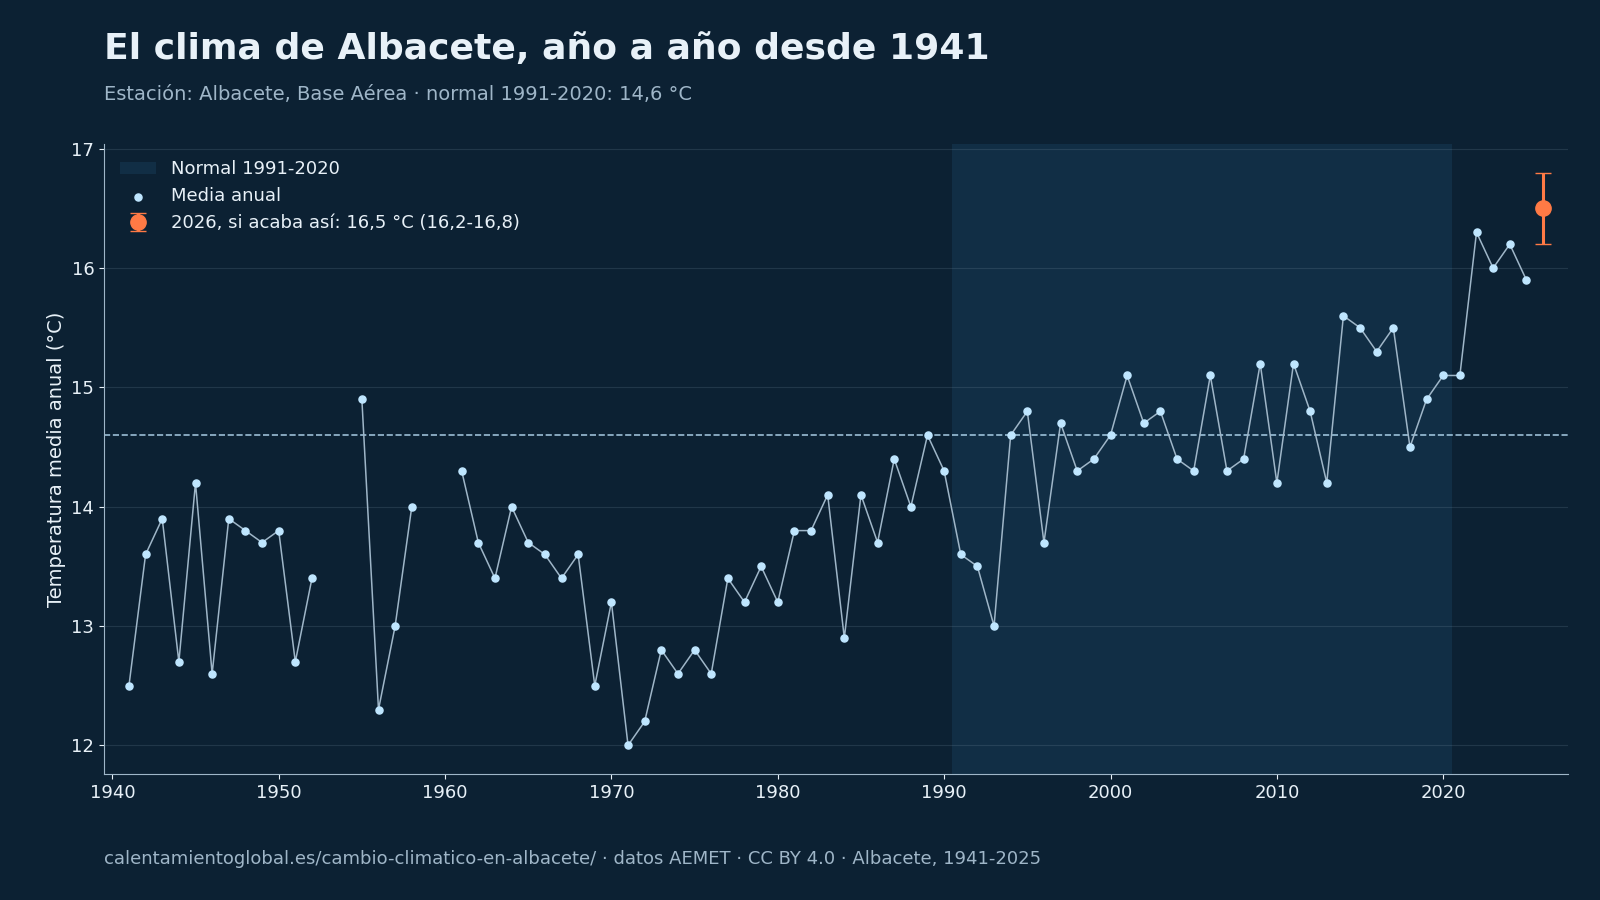

The data file committed next to this chart (first rows):
# Fuente: AEMET, cálculo de calentamientoglobal.es, CC BY 4.0, https://calentamientoglobal.es/cambio-cl…
anio, tm, tx, tn, anomalia, p
1941, 12.5, 18.8, 6.2, -2.1, 468.1
1942, 13.6, 19.8, 7.3, -1.0, 
1943, 13.9, 20.5, 7.2, -0.7, 362.4
1944, 12.7, 19.9, 5.6, -1.9, 368.8
1945, 14.2, 21.4, 6.9, -0.4, 260.3
1946, 12.6, 19.1, 6.0, -2.0, 
1947, 13.9, 20.4, 7.4, -0.7, 370.6
1948, 13.8, 20.6, 7.1, -0.8, 375.8
1949, 13.7, 20.6, 6.8, -0.9, 367.6
1950, 13.8, 21.0, 6.6, -0.8, 184.8
1951, 12.7, 19.3, 6.2, -1.9, 369.6
1952, 13.4, 20.4, 6.5, -1.2, 224.8
1955, 14.9, 21.5, 8.3, 0.3, 386.0
1956, 12.3, 19.2, 5.5, -2.3, 313.9
1957, 13.0, 19.7, 6.3, -1.6, 487.8
1958, 14.0, 20.0, 7.9, -0.6, 275.6
1961, 14.3, 21.1, 7.6, -0.3, 314.3
1962, 13.7, 20.1, 7.3, -0.9, 455.5
1963, 13.4, 19.6, 7.1, -1.2, 405.7
1964, 14.0, 20.8, 7.3, -0.6, 206.1
1965, 13.7, 20.0, 7.4, -0.9, 304.6
1966, 13.6, 20.4, 6.9, -1.0, 252.7
1967, 13.4, 20.5, 6.3, -1.2, 363.8
1968, 13.6, 20.3, 6.9, -1.0, 337.1
1969, 12.5, 18.7, 6.3, -2.1, 
1970, 13.2, 20.4, 6.0, -1.4, 293.8
1971, 12.0, 18.3, 5.7, -2.6, 461.2
1972, 12.2, 18.4, 6.1, -2.4, 490.4
1973, 12.8, 20.1, 5.6, -1.8, 189.2
1974, 12.6, 19.5, 5.8, -2.0, 440.1
1975, 12.8, 19.5, 6.1, -1.8, 494.5
1976, 12.6, 19.1, 6.2, -2.0, 497.3
1977, 13.4, 19.6, 7.1, -1.2, 357.5
1978, 13.2, 20.0, 6.5, -1.4, 289.0
1979, 13.5, 20.1, 7.0, -1.1, 450.7
1980, 13.2, 20.0, 6.4, -1.4, 384.8
1981, 13.8, 20.9, 6.7, -0.8, 276.2
1982, 13.8, 20.2, 7.3, -0.8, 319.2
1983, 14.1, 21.0, 7.1, -0.5, 235.3
1984, 12.9, 19.0, 6.8, -1.7, 385.4
1985, 14.1, 20.6, 7.6, -0.5, 261.9
1986, 13.7, 19.8, 7.6, -0.9, 392.4
1987, 14.4, 20.5, 8.4, -0.2, 332.3
1988, 14.0, 20.0, 7.9, -0.6, 399.9
1989, 14.6, 20.6, 8.5, 0.0, 548.5
1990, 14.3, 20.6, 8.1, -0.3, 287.6
1991, 13.6, 20.0, 7.2, -1.0, 321.2
1992, 13.5, 19.8, 7.2, -1.1, 384.7
1993, 13.0, 19.0, 7.0, -1.6, 454.5
1994, 14.6, 21.2, 8.1, 0.0, 272.9
1995, 14.8, 21.1, 8.4, 0.2, 271.3
1996, 13.7, 19.6, 7.7, -0.9, 534.2
1997, 14.7, 21.2, 8.3, 0.1, 478.4
1998, 14.3, 21.2, 7.5, -0.3, 333.7
1999, 14.4, 21.2, 7.5, -0.2, 260.6
2000, 14.6, 21.6, 7.5, 0.0, 184.9
2001, 15.1, 21.7, 8.4, 0.5, 264.6
2002, 14.7, 21.2, 8.2, 0.1, 374.3
2003, 14.8, 21.3, 8.3, 0.2, 
... 22 more rows
